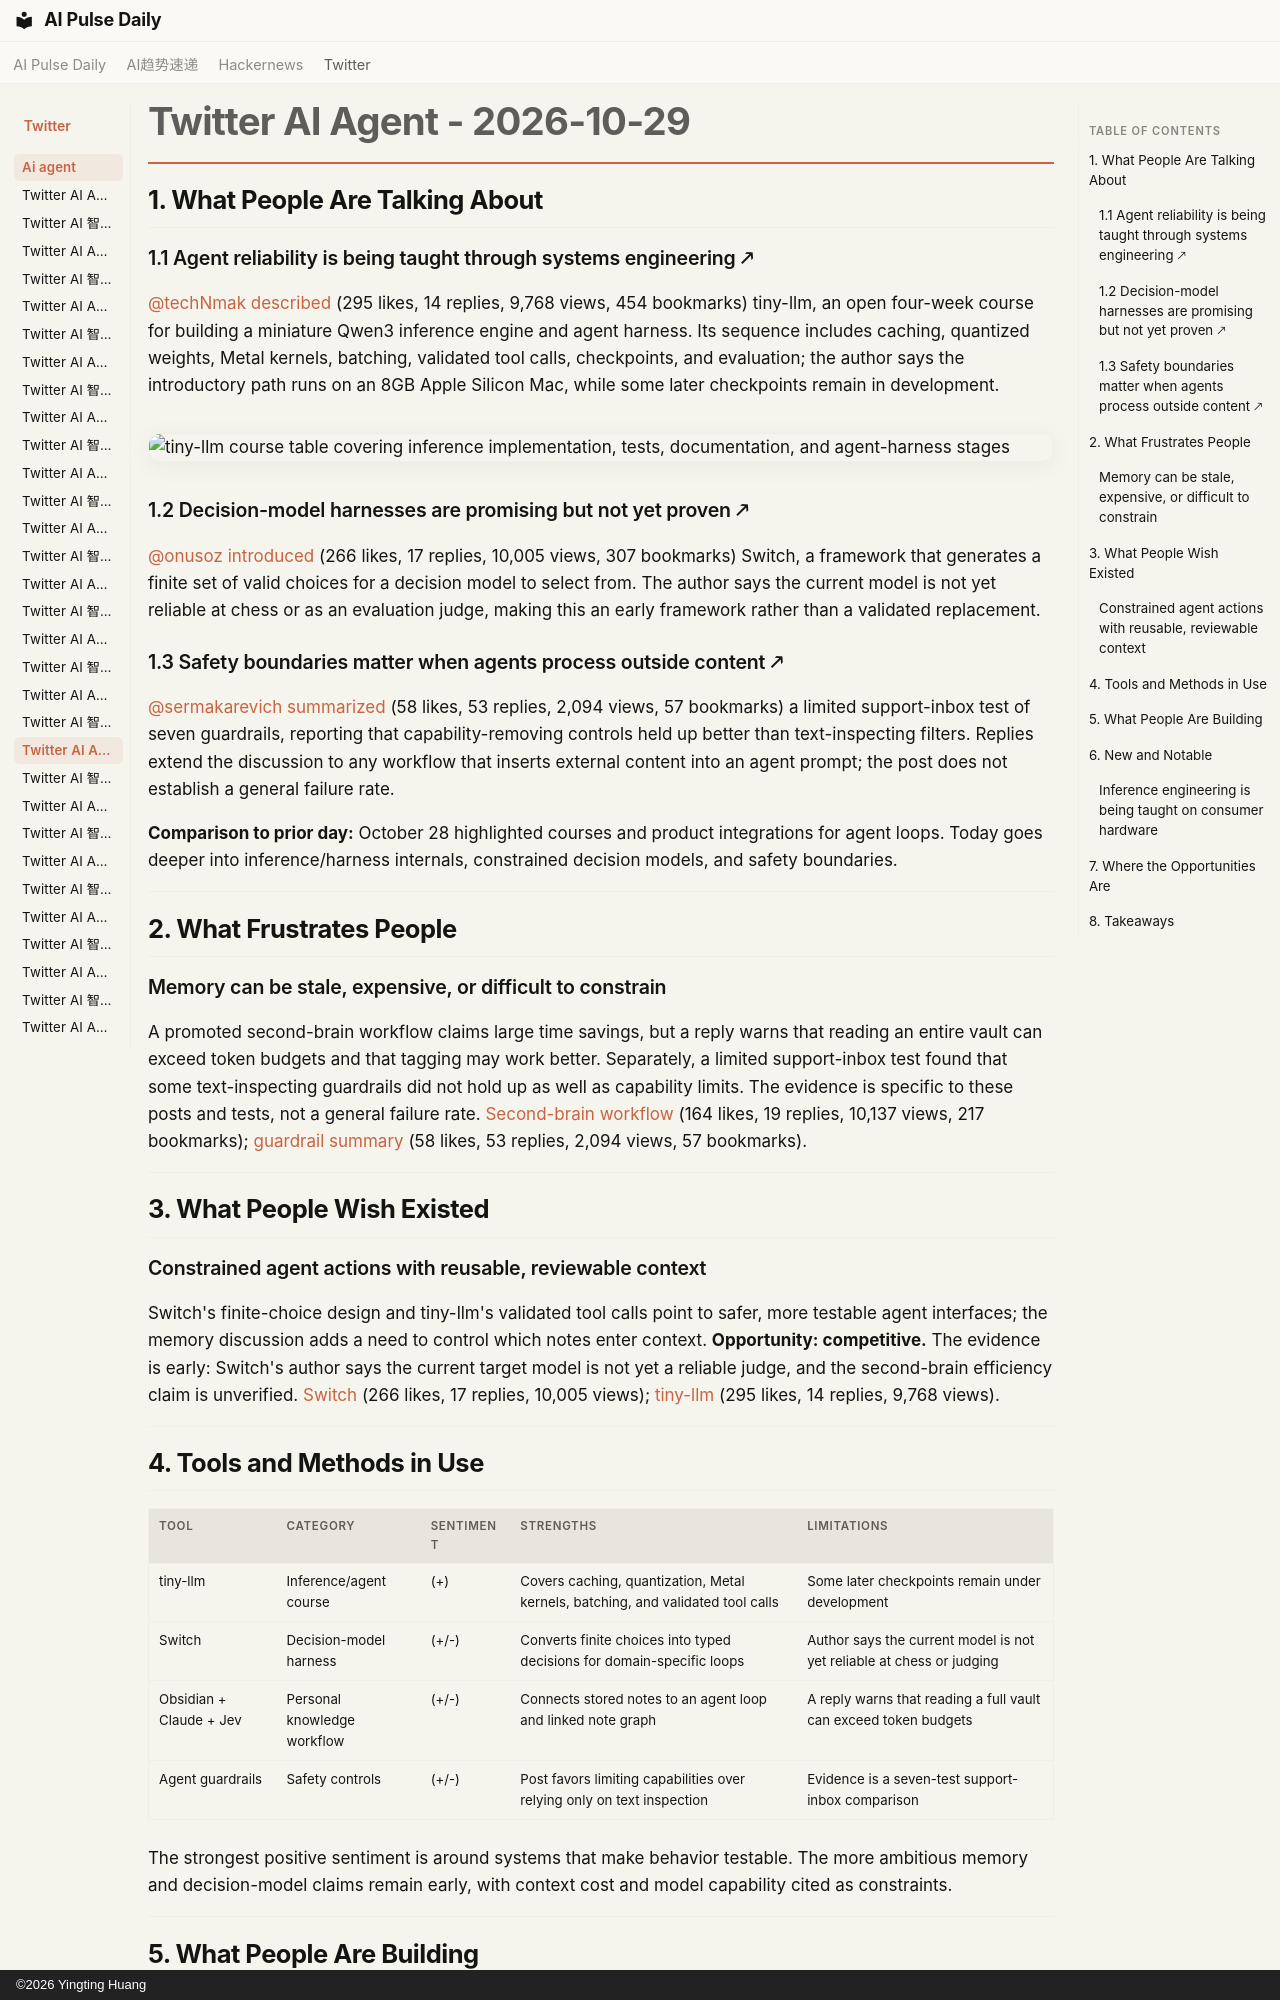

repository: vibewatch/vibewatch.github.io · page: twitter/ai-agent/2026-10-29/index.html · generator: mkdocs · copyright: ©2026 Yingting Huang

# Twitter AI Agent - 2026-10-29

## 1. What People Are Talking About

### 1.1 Agent reliability is being taught through systems engineering 🡕

[@techNmak](https://x.com/techNmak) [described](https://x.com/techNmak/status/2115879048606044324) (295 likes, 14 replies, 9,768 views, 454 bookmarks) tiny-llm, an open four-week course for building a miniature Qwen3 inference engine and agent harness. Its sequence includes caching, quantized weights, Metal kernels, batching, validated tool calls, checkpoints, and evaluation; the author says the introductory path runs on an 8GB Apple Silicon Mac, while some later checkpoints remain in development.

![tiny-llm course table covering inference implementation, tests, documentation, and agent-harness stages](https://pbs.twimg.com/media/HV0cqImbsAAfFfx.jpg)

### 1.2 Decision-model harnesses are promising but not yet proven 🡕

[@onusoz](https://x.com/onusoz) [introduced](https://x.com/onusoz/status/2115868447834042415) (266 likes, 17 replies, 10,005 views, 307 bookmarks) Switch, a framework that generates a finite set of valid choices for a decision model to select from. The author says the current model is not yet reliable at chess or as an evaluation judge, making this an early framework rather than a validated replacement.

### 1.3 Safety boundaries matter when agents process outside content 🡕

[@sermakarevich](https://x.com/sermakarevich) [summarized](https://x.com/sermakarevich/status/2115801259173151024) (58 likes, 53 replies, 2,094 views, 57 bookmarks) a limited support-inbox test of seven guardrails, reporting that capability-removing controls held up better than text-inspecting filters. Replies extend the discussion to any workflow that inserts external content into an agent prompt; the post does not establish a general failure rate.

**Comparison to prior day:** October 28 highlighted courses and product integrations for agent loops. Today goes deeper into inference/harness internals, constrained decision models, and safety boundaries.

---

## 2. What Frustrates People

### Memory can be stale, expensive, or difficult to constrain

A promoted second-brain workflow claims large time savings, but a reply warns that reading an entire vault can exceed token budgets and that tagging may work better. Separately, a limited support-inbox test found that some text-inspecting guardrails did not hold up as well as capability limits. The evidence is specific to these posts and tests, not a general failure rate. [Second-brain workflow](https://x.com/Mr_Buzzoni/status/2115527626806763917) (164 likes, 19 replies, 10,137 views, 217 bookmarks); [guardrail summary](https://x.com/sermakarevich/status/2115801259173151024) (58 likes, 53 replies, 2,094 views, 57 bookmarks).

---

## 3. What People Wish Existed

### Constrained agent actions with reusable, reviewable context

Switch's finite-choice design and tiny-llm's validated tool calls point to safer, more testable agent interfaces; the memory discussion adds a need to control which notes enter context. **Opportunity: competitive.** The evidence is early: Switch's author says the current target model is not yet a reliable judge, and the second-brain efficiency claim is unverified. [Switch](https://x.com/onusoz/status/2115868447834042415) (266 likes, 17 replies, 10,005 views); [tiny-llm](https://x.com/techNmak/status/2115879048606044324) (295 likes, 14 replies, 9,768 views).

---

## 4. Tools and Methods in Use

| Tool | Category | Sentiment | Strengths | Limitations |
|---|---|---|---|---|
| tiny-llm | Inference/agent course | (+) | Covers caching, quantization, Metal kernels, batching, and validated tool calls | Some later checkpoints remain under development |
| Switch | Decision-model harness | (+/-) | Converts finite choices into typed decisions for domain-specific loops | Author says the current model is not yet reliable at chess or judging |
| Obsidian + Claude + Jev | Personal knowledge workflow | (+/-) | Connects stored notes to an agent loop and linked note graph | A reply warns that reading a full vault can exceed token budgets |
| Agent guardrails | Safety controls | (+/-) | Post favors limiting capabilities over relying only on text inspection | Evidence is a seven-test support-inbox comparison |

The strongest positive sentiment is around systems that make behavior testable. The more ambitious memory and decision-model claims remain early, with context cost and model capability cited as constraints.

---
